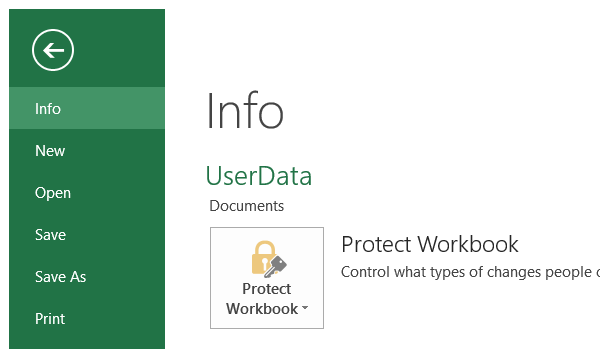
Workflow: Main

Step 1: Open Application 'excel.exe UserData' on the element in window 'UserData - Excel' (excel.exe)
